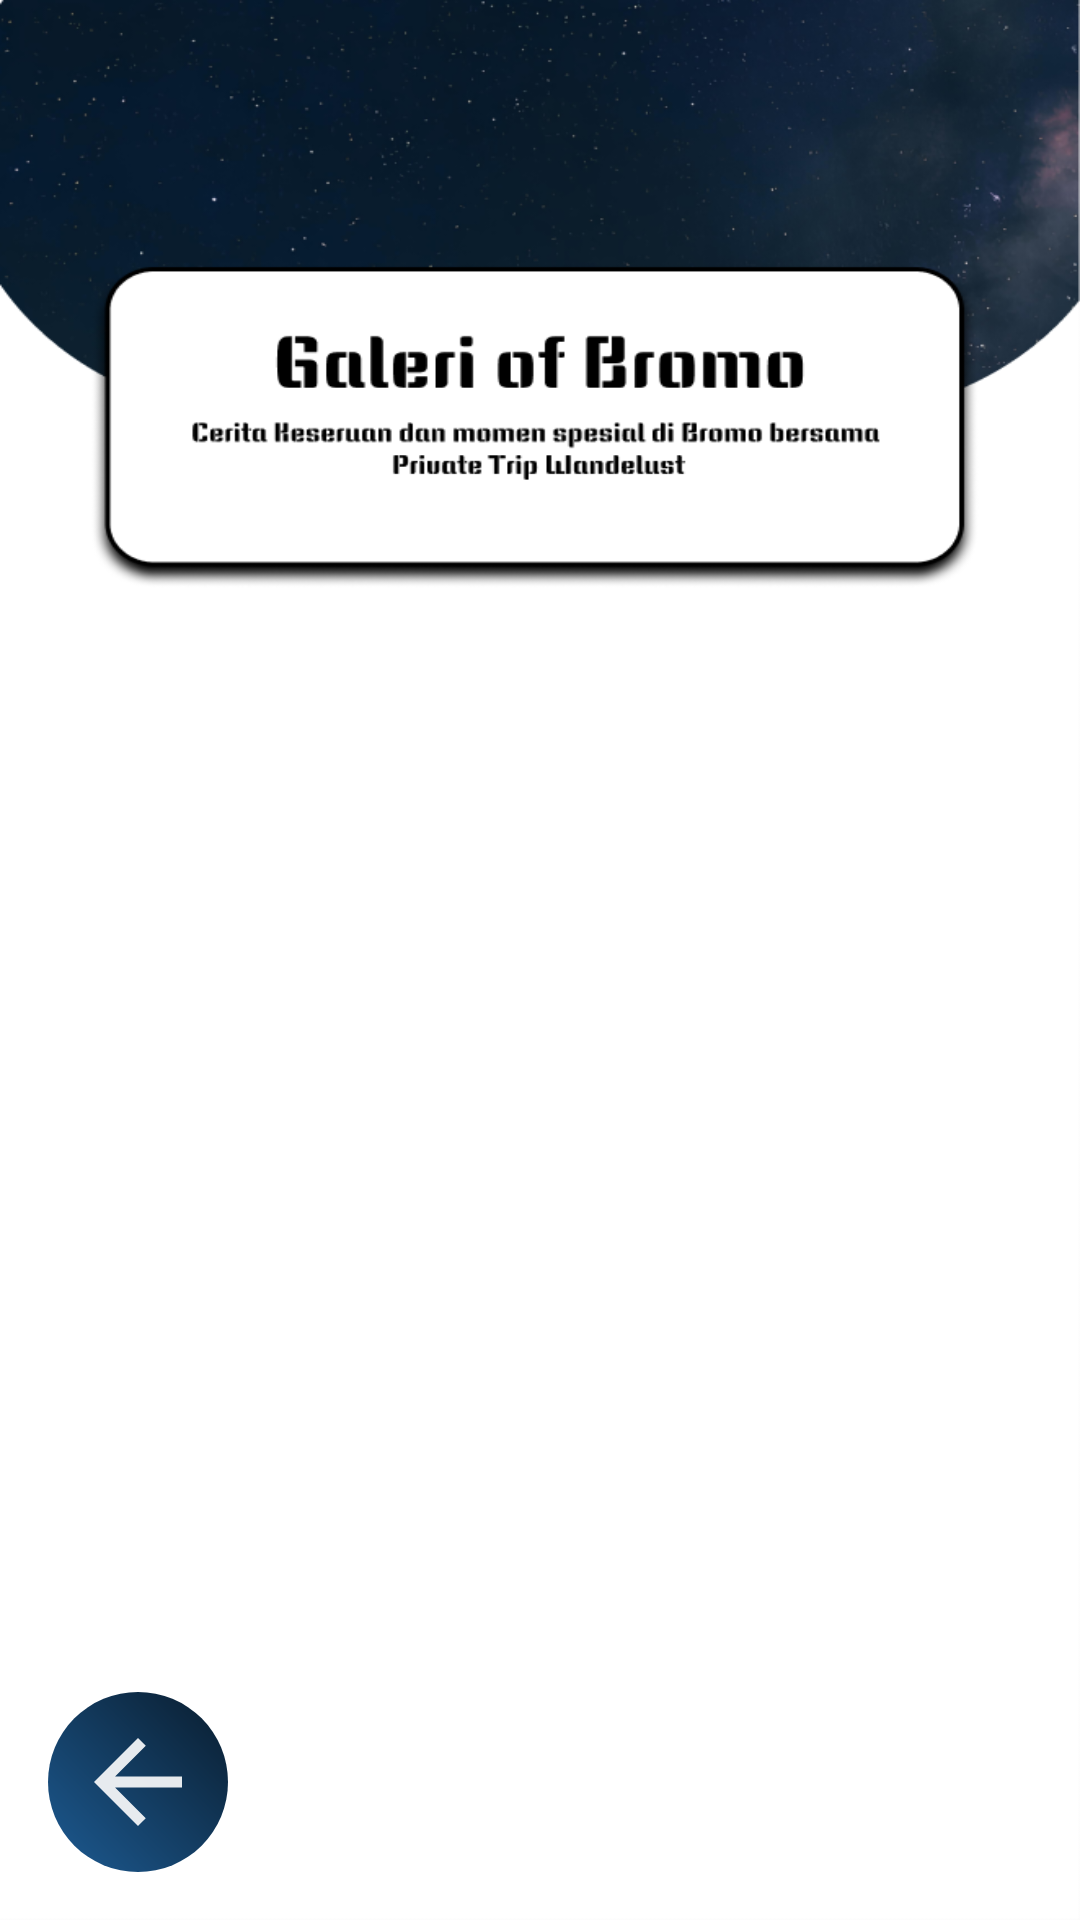

Reconstruct the res/layout file that produces this screen, plus the resources it refers to.
<!-- AndroidManifest.xml: application theme Theme.WanderLust -->
<!-- res/layout/activity_history_page.xml -->
<?xml version="1.0" encoding="utf-8"?>
<RelativeLayout xmlns:android="http://schemas.android.com/apk/res/android"
    xmlns:app="http://schemas.android.com/apk/res-auto"
    xmlns:tools="http://schemas.android.com/tools"
    android:layout_width="match_parent"
    android:layout_height="match_parent"
    android:background="@drawable/background_galeri"
    tools:context=".main.Galeri.GaleriPageActivity"
    android:id="@+id/main">

    <androidx.recyclerview.widget.RecyclerView
        android:id="@+id/recycler_view"
        android:layout_width="match_parent"
        android:layout_height="match_parent"
        android:layout_marginTop="300dp"
        android:layout_marginBottom="90dp"
        android:padding="16dp" />

    <ImageButton
        android:id="@+id/backButton"
        android:layout_width="60dp"
        android:layout_height="60dp"
        android:layout_alignParentBottom="true"
        android:layout_alignParentStart="true"
        android:layout_margin="16dp"
        android:src="@drawable/back"
        android:scaleType="fitCenter"
        android:background="@drawable/bg_gradient"
        android:padding="8dp" />
</RelativeLayout>
<!-- resources referenced by this layout -->
<resources>
  <!-- drawable back (drawable) -->
  <vector xmlns:android="http://schemas.android.com/apk/res/android"
      xmlns:aapt="http://schemas.android.com/aapt"
      android:width="24dp"
      android:height="24dp"
      android:viewportWidth="24"
      android:viewportHeight="24"
      android:alpha="0.9"
      android:autoMirrored="true">
  
  
  
      <path
          android:fillColor="#FFFFFF"
          android:pathData="M20,11H7.83l5.59,-5.59L12,4l-8,8 8,8 1.41,-1.41L7.83,13H20v-2z"/>
  
  </vector>
  <!-- drawable background_galeri: png bitmap (drawable, 119335 bytes) -->
  <!-- drawable bg_gradient (drawable) -->
  <?xml version="1.0" encoding="utf-8"?>
  <shape xmlns:android="http://schemas.android.com/apk/res/android">
      <gradient
          android:startColor="@color/linear1"
          android:endColor="@color/Linear2"
          android:angle="45" />
      <corners android:radius="40dp"/>
  </shape>
  <style name="Theme.WanderLust" parent="Theme.AppCompat.Light.NoActionBar">
          <item name="colorPrimary" type="color">@color/primarycolor</item>
          <item name="colorSecondary" type="color">@color/secondarycolor</item>
          <item name="android:windowTranslucentNavigation">true</item>
  </style>
  <color name="linear1">#1D5B93</color>
  <color name="Linear2">#091C2D</color>
  <color name="primarycolor">#08436F</color>
  <color name="secondarycolor">#B0BEC5</color>
</resources>
